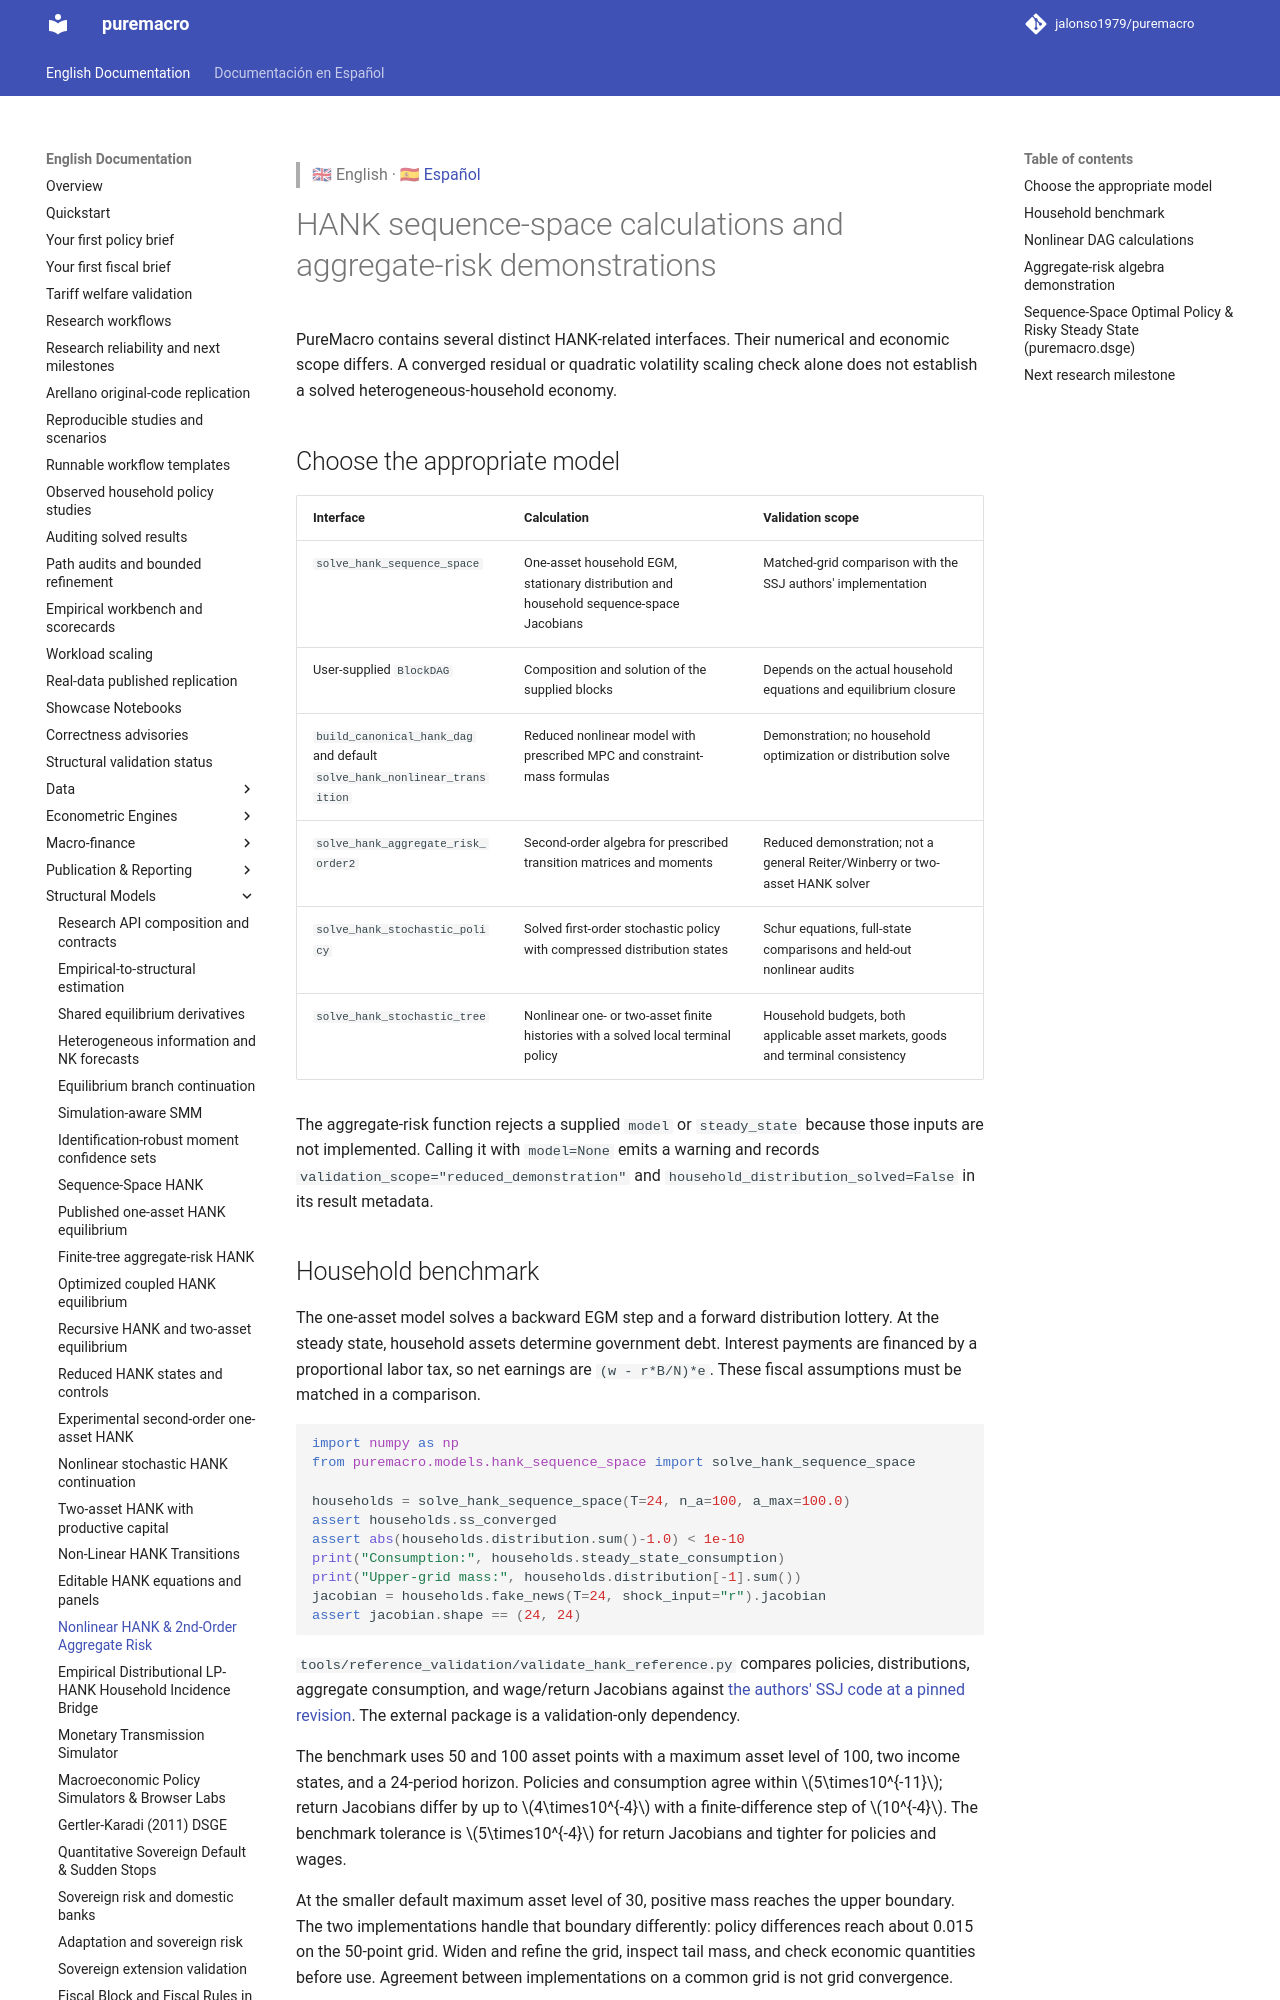

repository: Allisterh/puremacro · page: docs/hank_ssj_and_aggregate_risk/index.html · generator: mkdocs

> 🇬🇧 English · 🇪🇸 [Español](es/hank_ssj_and_aggregate_risk.md)

# HANK sequence-space calculations and aggregate-risk demonstrations

PureMacro contains several distinct HANK-related interfaces. Their numerical
and economic scope differs. A converged residual or quadratic volatility
scaling check alone does not establish a solved heterogeneous-household economy.

## Choose the appropriate model

| Interface | Calculation | Validation scope |
|---|---|---|
| `solve_hank_sequence_space` | One-asset household EGM, stationary distribution and household sequence-space Jacobians | Matched-grid comparison with the SSJ authors' implementation |
| User-supplied `BlockDAG` | Composition and solution of the supplied blocks | Depends on the actual household equations and equilibrium closure |
| `build_canonical_hank_dag` and default `solve_hank_nonlinear_transition` | Reduced nonlinear model with prescribed MPC and constraint-mass formulas | Demonstration; no household optimization or distribution solve |
| `solve_hank_aggregate_risk_order2` | Second-order algebra for prescribed transition matrices and moments | Reduced demonstration; not a general Reiter/Winberry or two-asset HANK solver |

The aggregate-risk function rejects a supplied `model` or `steady_state`
because those inputs are not implemented. Calling it with `model=None` emits
a warning and records `validation_scope="reduced_demonstration"` and
`household_distribution_solved=False` in its result metadata.
